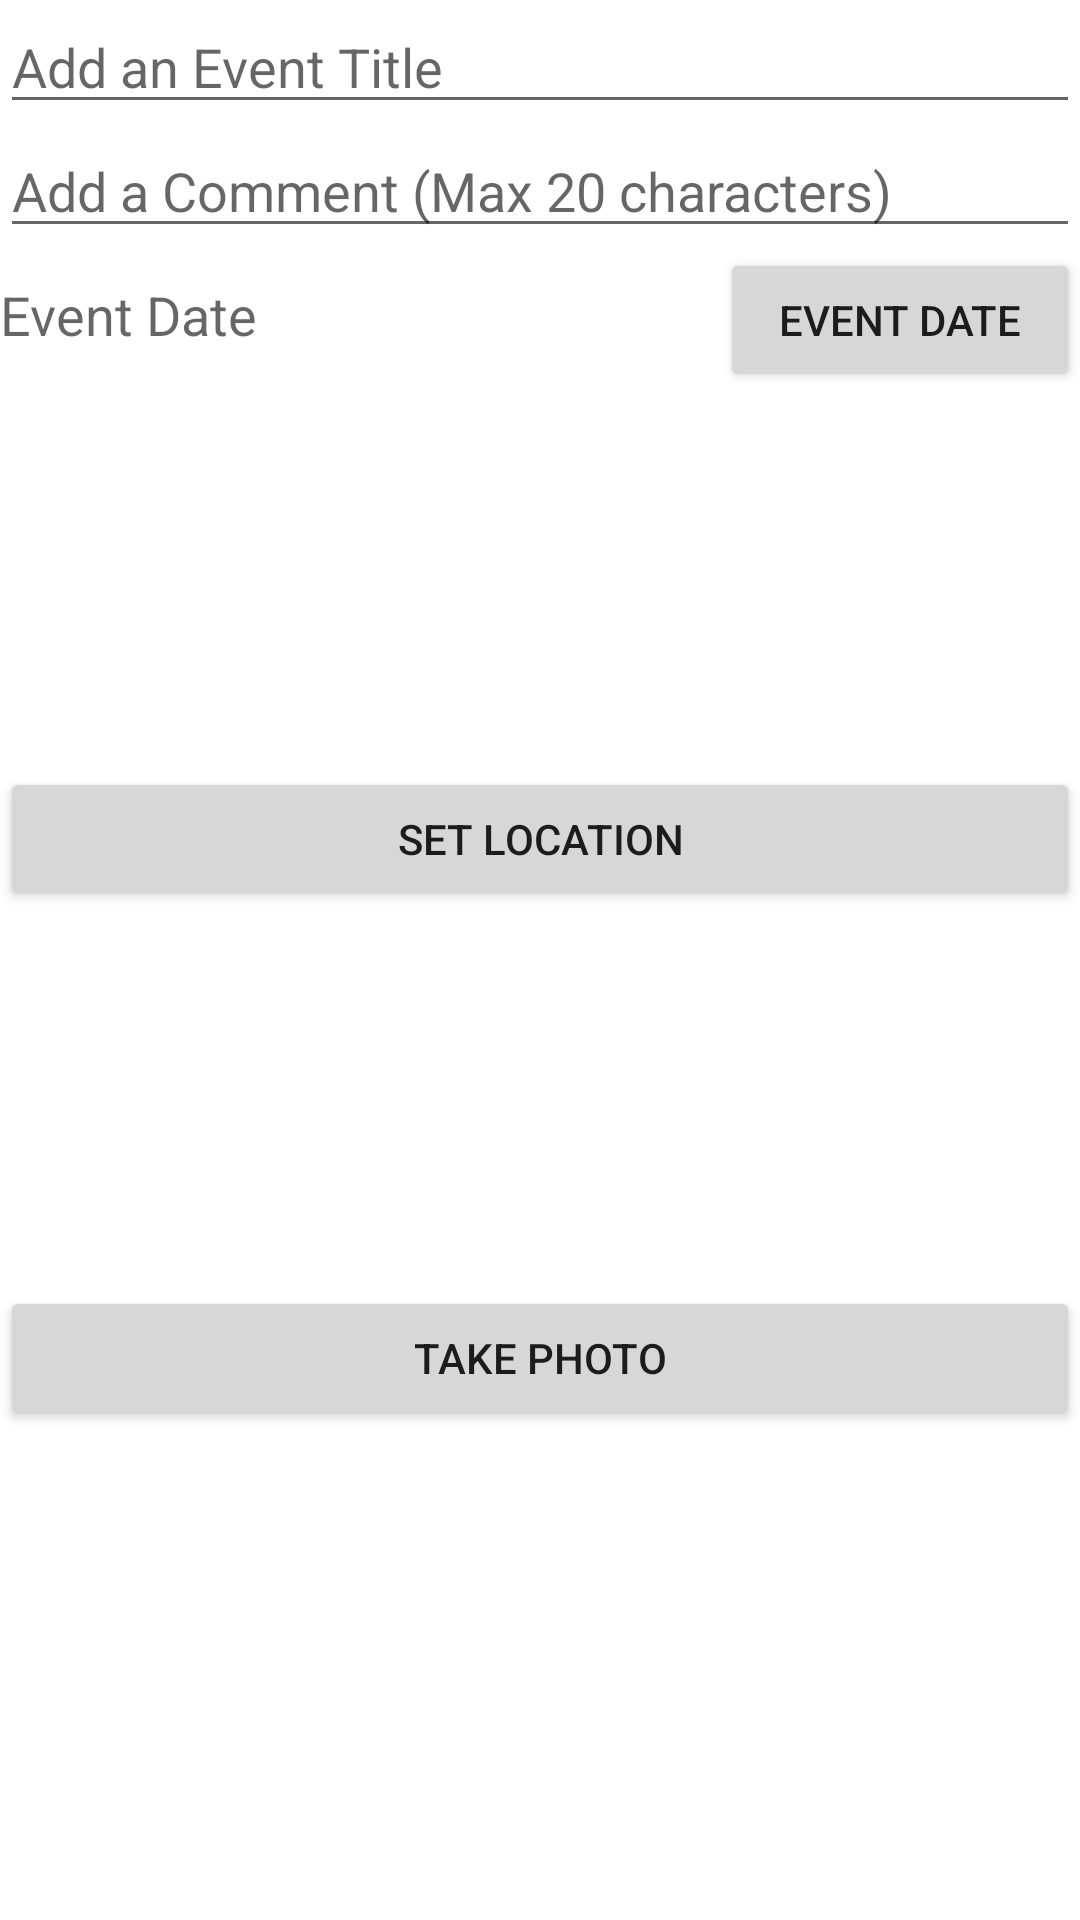

Reconstruct the res/layout file that produces this screen, plus the resources it refers to.
<!-- AndroidManifest.xml: application theme Theme.TheHabitController_Project -->
<!-- res/layout/event_info_reusable_layout.xml -->
<?xml version="1.0" encoding="utf-8"?>
<LinearLayout xmlns:android="http://schemas.android.com/apk/res/android"
    xmlns:app="http://schemas.android.com/apk/res-auto"
    android:layout_height="match_parent"
    android:layout_width="match_parent"
    android:orientation="vertical">
    <EditText
        android:id="@+id/event_title"
        android:layout_width="match_parent"
        android:layout_height="wrap_content"
        android:ems="10"
        android:hint="@string/addEventTitleHint"
        android:inputType="textPersonName"
        />

    <EditText
        android:id="@+id/event_comment"
        android:layout_width="match_parent"
        android:layout_height="wrap_content"
        android:ems="10"
        android:hint="@string/addEventCommentHint"
        android:maxLength="20"
        android:inputType="text"/>

    <LinearLayout
        android:layout_width="match_parent"
        android:layout_height="wrap_content">

        <TextView
            android:id="@+id/dateEvent_editText"
            android:layout_width="match_parent"
            android:layout_height="wrap_content"
            android:layout_weight="1"
            android:hint="@string/eventStartDateHint"
            android:textSize="18sp" />

        <Button
            android:id="@+id/btPickDateEvent"
            android:layout_width="match_parent"
            android:layout_height="wrap_content"
            android:text="@string/eventStartDateButton"
            android:layout_weight="2" />
    </LinearLayout>

    <ImageView
        android:id="@+id/eventLocationView"
        android:layout_width="match_parent"
        android:layout_height="125dp" />

    <Button
        android:id="@+id/addEventLocationButton"
        android:layout_width="match_parent"
        android:layout_height="wrap_content"
        android:text="@string/addEventLocationHint" />

    <ImageView
        android:id="@+id/eventPhotoView"
        android:layout_width="match_parent"
        android:layout_height="125dp" />

    <Button
        android:id="@+id/addEventPhotoButton"
        android:layout_width="match_parent"
        android:layout_height="wrap_content"
        android:text="@string/addEventPhotoHint" />

</LinearLayout>
<!-- resources referenced by this layout -->
<resources>
  <string name="addEventCommentHint">Add a Comment (Max 20 characters)</string>
  <string name="addEventLocationHint">Set Location</string>
  <string name="addEventPhotoHint">Take Photo</string>
  <string name="addEventTitleHint">Add an Event Title</string>
  <string name="eventStartDateButton">Event Date</string>
  <string name="eventStartDateHint">Event Date</string>
  <style name="Theme.TheHabitController_Project" parent="Theme.MaterialComponents.DayNight.DarkActionBar">
          
          <item name="colorPrimary">@color/purple_500</item>
          <item name="colorPrimaryVariant">@color/purple_700</item>
          <item name="colorOnPrimary">@color/white</item>
          
          <item name="colorSecondary">@color/teal_200</item>
          <item name="colorSecondaryVariant">@color/teal_700</item>
          <item name="colorOnSecondary">@color/black</item>
          
          <item name="android:statusBarColor" tools:targetApi="l">?attr/colorPrimaryVariant</item>
          
      </style>
  <color name="purple_500">#FF6200EE</color>
  <color name="purple_700">#FF3700B3</color>
  <color name="white">#FFFFFFFF</color>
  <color name="teal_200">#FF03DAC5</color>
  <color name="teal_700">#FF018786</color>
  <color name="black">#FF000000</color>
</resources>
